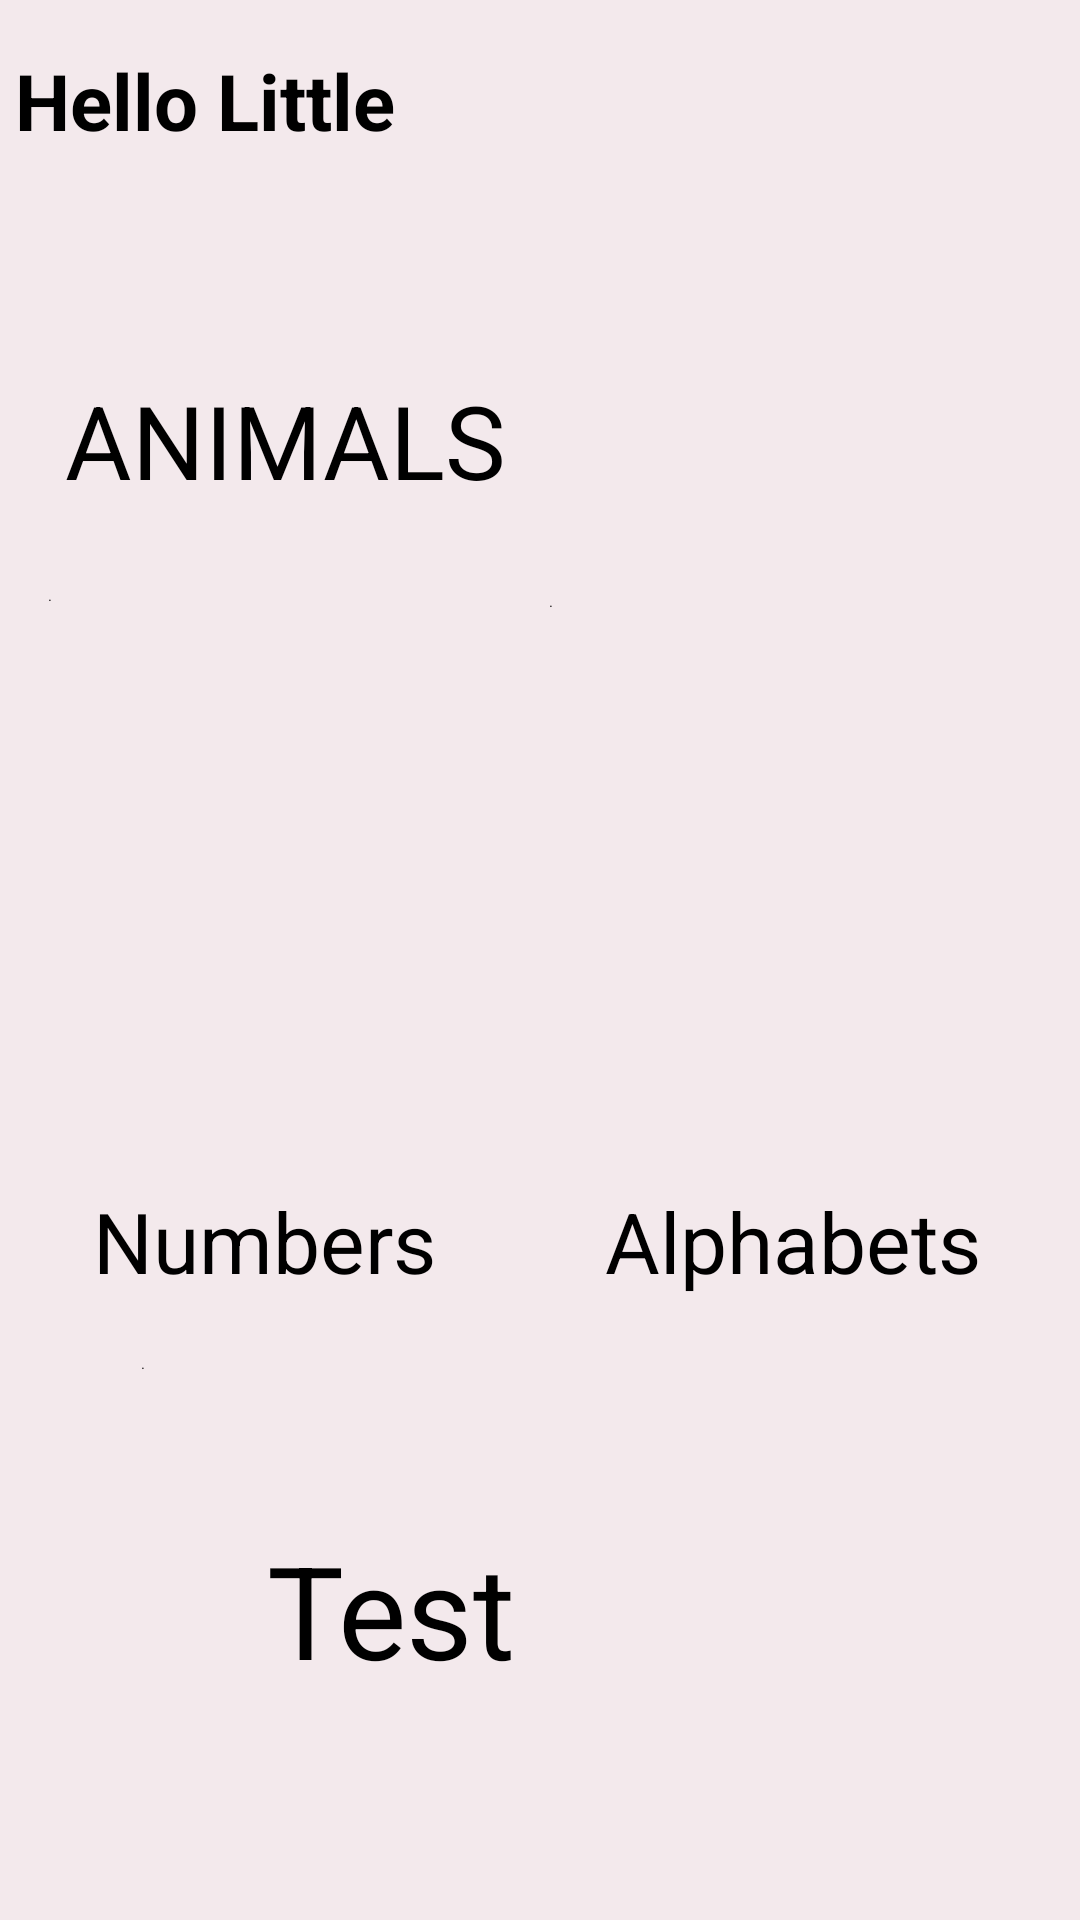

Android layout source for this screen:
<!-- AndroidManifest.xml: application theme Theme.Ass1 -->
<!-- res/layout/welcome.xml -->
<?xml version="1.0" encoding="utf-8"?>
<androidx.constraintlayout.widget.ConstraintLayout xmlns:android="http://schemas.android.com/apk/res/android"
    xmlns:app="http://schemas.android.com/apk/res-auto"
    xmlns:tools="http://schemas.android.com/tools"
    android:layout_width="match_parent"
    android:layout_height="match_parent"
    android:background="#F3E9EC"
    tools:context=".welcome">


    <Button
        android:id="@+id/animalbtn"
        android:layout_width="376dp"
        android:layout_height="140dp"
        android:layout_marginStart="19dp"
        android:layout_marginTop="47dp"
        android:layout_marginEnd="16dp"
        android:foreground="@drawable/animal"
        android:text="."
        app:layout_constraintEnd_toEndOf="parent"
        app:layout_constraintStart_toStartOf="parent"
        app:layout_constraintTop_toBottomOf="@+id/textView5" />

    <Button
        android:id="@+id/numbtn"
        android:layout_width="156dp"
        android:layout_height="200dp"
        android:layout_marginStart="16dp"
        android:layout_marginBottom="56dp"
        android:foreground="@drawable/num"
        android:text="."
        app:layout_constraintBottom_toTopOf="@+id/testbtn"
        app:layout_constraintStart_toStartOf="parent" />

    <Button
        android:id="@+id/alphabtn"
        android:layout_width="161dp"
        android:layout_height="198dp"
        android:layout_marginEnd="16dp"
        android:layout_marginBottom="56dp"
        android:foreground="@drawable/alph"
        android:text="."
        app:layout_constraintBottom_toTopOf="@+id/testbtn"
        app:layout_constraintEnd_toEndOf="parent" />

    <Button
        android:id="@+id/testbtn"
        android:layout_width="331dp"
        android:layout_height="158dp"
        android:layout_marginStart="47dp"
        android:layout_marginBottom="31dp"
        android:foreground="@drawable/test"
        android:text="."
        app:layout_constraintBottom_toBottomOf="parent"
        app:layout_constraintStart_toStartOf="parent" />

    <TextView
        android:id="@+id/textView5"
        android:layout_width="wrap_content"
        android:layout_height="wrap_content"
        android:layout_marginStart="5dp"
        android:layout_marginTop="16dp"
        android:text="Hello Little"
        android:textSize="26sp"
        android:textStyle="bold"
        app:layout_constraintStart_toStartOf="parent"
        app:layout_constraintTop_toTopOf="parent" />

    <TextView
        android:id="@+id/nametxt"
        android:layout_width="wrap_content"
        android:layout_height="wrap_content"
        android:layout_marginStart="31dp"
        android:layout_marginTop="55dp"
        android:textSize="24sp"
        android:textStyle="normal|italic"
        app:layout_constraintStart_toStartOf="parent"
        app:layout_constraintTop_toTopOf="parent" />

    <TextView
        android:id="@+id/textView7"
        android:layout_width="wrap_content"
        android:layout_height="wrap_content"
        android:layout_marginStart="28dp"
        android:layout_marginTop="26dp"
        android:text="ANIMALS"
        android:textSize="34sp"
        app:layout_constraintStart_toStartOf="@+id/animalbtn"
        app:layout_constraintTop_toTopOf="@+id/animalbtn" />

    <TextView
        android:id="@+id/textView8"
        android:layout_width="wrap_content"
        android:layout_height="wrap_content"
        android:layout_marginStart="42dp"
        android:layout_marginBottom="44dp"
        android:text="Test"
        android:textSize="43sp"
        app:layout_constraintBottom_toBottomOf="@+id/testbtn"
        app:layout_constraintStart_toStartOf="@+id/testbtn" />

    <TextView
        android:id="@+id/textView9"
        android:layout_width="wrap_content"
        android:layout_height="wrap_content"
        android:layout_marginStart="15dp"
        android:text="Numbers"
        android:textSize="28sp"
        app:layout_constraintStart_toStartOf="@+id/numbtn"
        app:layout_constraintTop_toBottomOf="@+id/numbtn" />

    <TextView
        android:id="@+id/textView10"
        android:layout_width="wrap_content"
        android:layout_height="wrap_content"
        android:layout_marginEnd="17dp"
        android:text="Alphabets"
        android:textSize="28sp"
        app:layout_constraintEnd_toEndOf="@+id/alphabtn"
        app:layout_constraintTop_toBottomOf="@+id/alphabtn" />
</androidx.constraintlayout.widget.ConstraintLayout>
<!-- resources referenced by this layout -->
<resources>
  <!-- drawable alph: png bitmap (drawable, 32346 bytes) -->
  <!-- drawable animal: png bitmap (drawable, 354818 bytes) -->
  <!-- drawable num: png bitmap (drawable, 35447 bytes) -->
  <!-- drawable test: png bitmap (drawable, 346019 bytes) -->
</resources>
